Run: headless pygame with SDL's dummy video driver; simulated clock (each Clock.tick advances the game by its frame time, no real sleeping); random seed 0; keys injected as events and as key.get_pressed() state; no mouse input.
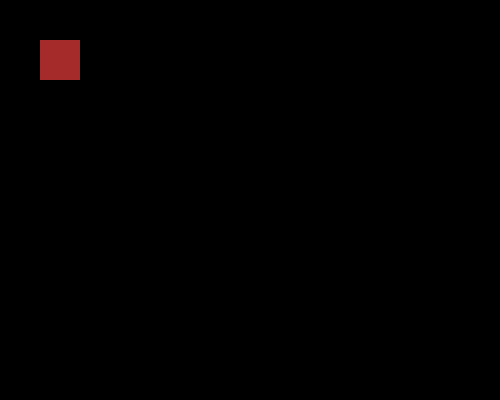
Frame 1 of 4 · flips 1–60 · no input
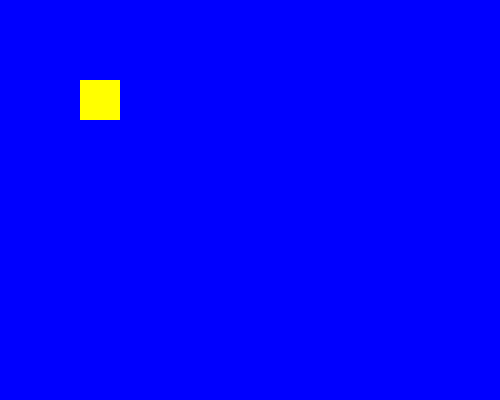
Frame 2 of 4 · flips 61–180 · tapped SPACE, RETURN · held RIGHT (→), D
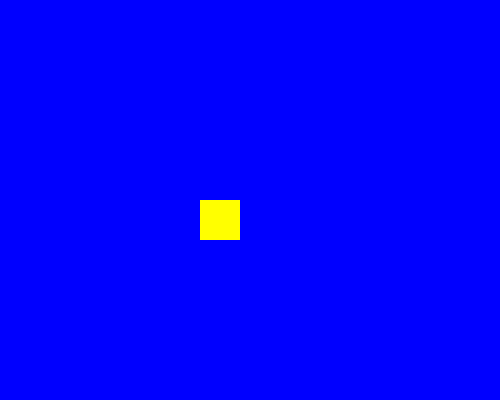
Frame 3 of 4 · flips 181–300 · held DOWN (↓), S
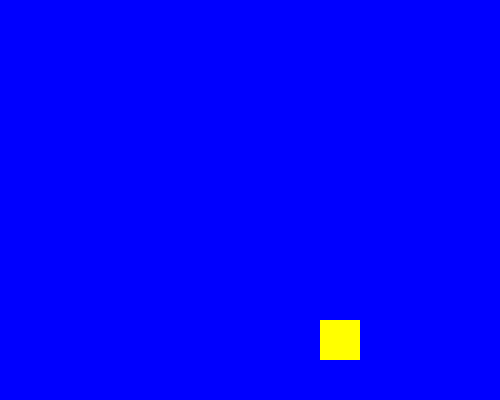
Frame 4 of 4 · flips 301–420 · held LEFT (←), A, UP (↑), W

The pygame program that drew these frames:

import pygame
import random
pygame.init()
width=500
height=400
screen_res=(width,height)
colors=['blue','red','orange','yellow','green','black','brown']
bg_colors=['blue','red','orange','yellow','green','black','brown']
clr=random.choice(colors)
pygame.display.set_caption("Bouncing game")
screen=pygame.display.set_mode(screen_res)
red=(255,0,0)
black=(0,0,0)
x=100
y=100
rect_obj=pygame.draw.rect(screen,'Red',pygame.Rect(x,y,40,40))
speed=[-1,-1]
bg_color=black
while True:
    for event in pygame.event.get():
        if event.type ==pygame.QUIT:
            exit()
    screen.fill(bg_color)
    rect_obj=rect_obj.move(speed)

    if rect_obj.left <=0 or rect_obj.right >=width:
        speed[0]= -speed[0]
        clr=random.choice(colors)
        bg_color=random.choice(bg_colors)
    if rect_obj.top <=0 or rect_obj.right >=height:
        speed[1]= -speed[1]
        clr=random.choice(colors)
        bg_color=random.choice(bg_colors)
    rect_obj=pygame.draw.rect(screen,clr,pygame.Rect(rect_obj.x,rect_obj.y,40,40))
    pygame.display.update()
